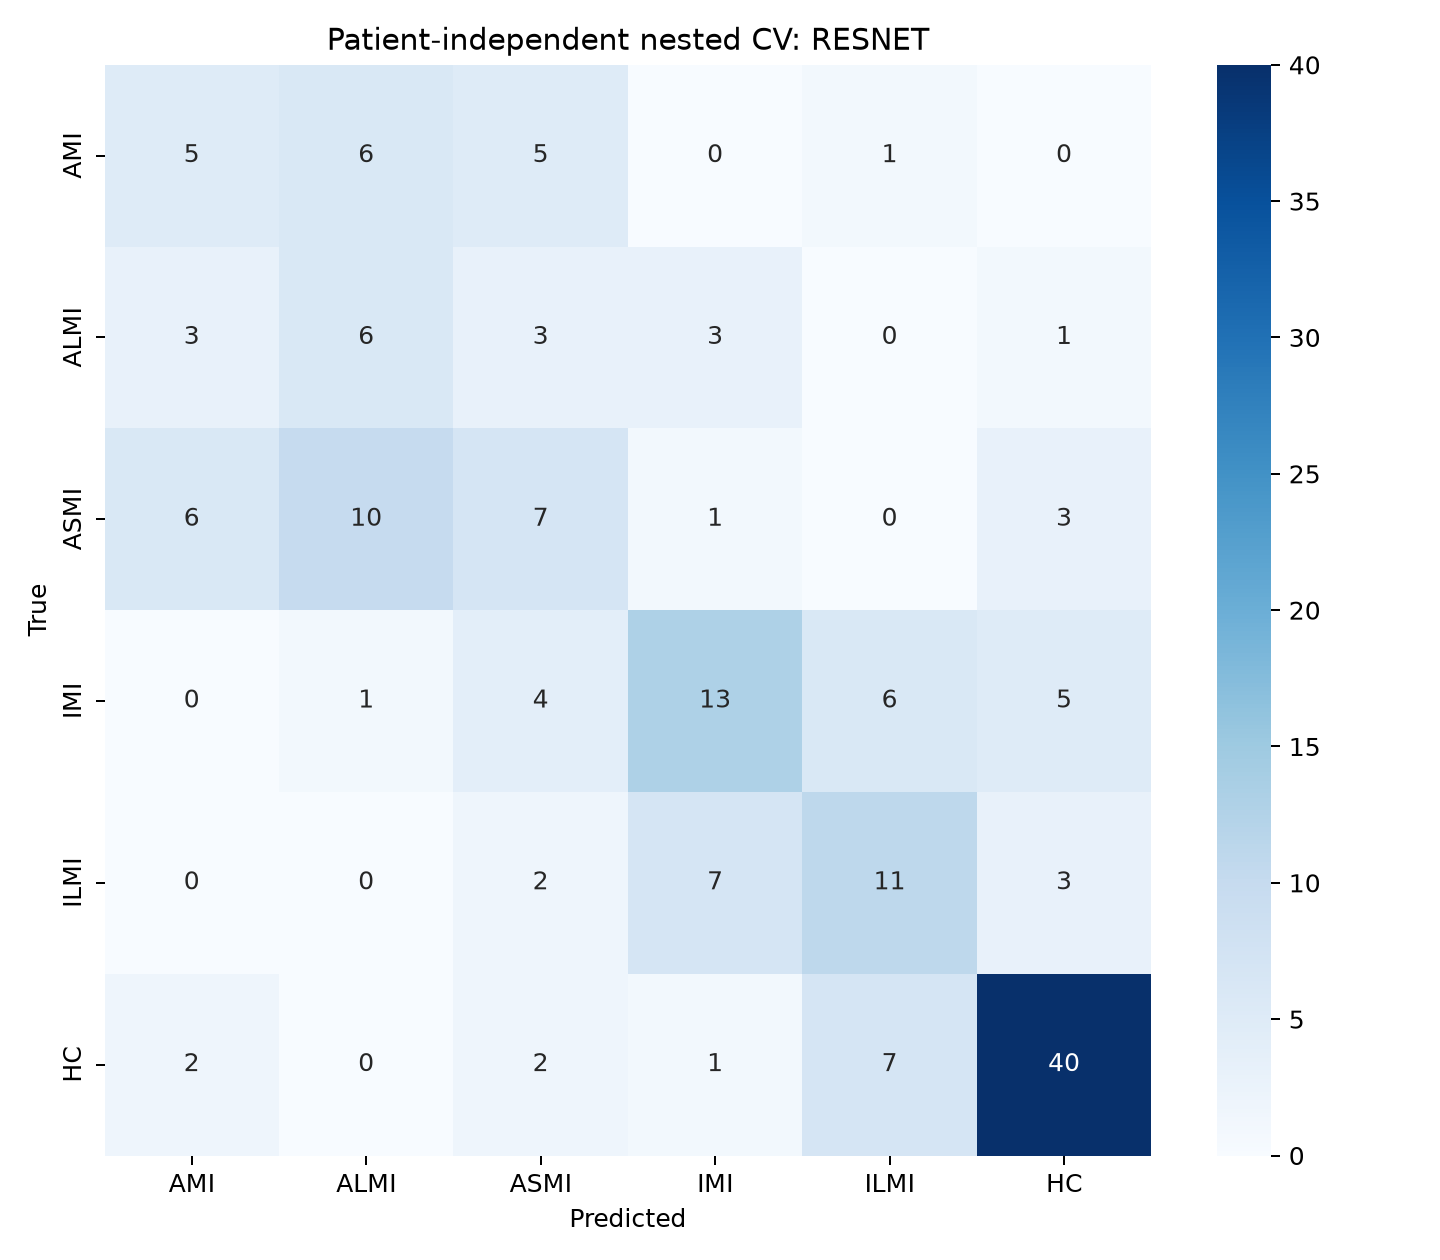

The data file committed next to this chart (first rows):
, AMI, ALMI, ASMI, IMI, ILMI, HC
AMI, 5, 6, 5, 0, 1, 0
ALMI, 3, 6, 3, 3, 0, 1
ASMI, 6, 10, 7, 1, 0, 3
IMI, 0, 1, 4, 13, 6, 5
ILMI, 0, 0, 2, 7, 11, 3
HC, 2, 0, 2, 1, 7, 40
